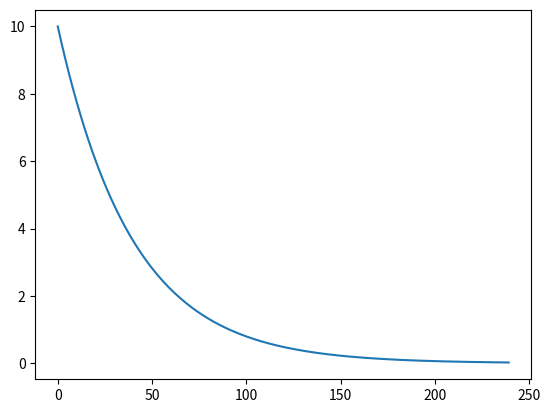

Write Python code to recreate this figure.
"""
La cantidad de un contaminante radiactivo distribuido uniformemente que se
encuentra contenido en un reactor cerrado, se mide por su concentración c
(becquerel/litro, o Bq/L). El contaminante disminuye con una tasa de decaimiento
proporcional a su concentración, es decir: dc/dt = -kc

Determine la cantidad de contaminante radioactivo desde un tiempo [0,1] día. La
concentración inicial es de 10Bq/L, tome un h = 0.1 y k = 0.25

Grafique la solución
"""
import matplotlib.pyplot as plt

concentraciones = [10]
h = 0.1 #horas
k = 0.25
tiempo_inicial = 0
tiempo_final =  tiempo_inicial + h#horas


while (tiempo_final <= 24):
    concentraciones.append(-k*concentraciones[-1]*h + concentraciones[-1])
    tiempo_final += h

print(concentraciones)
plt.plot(concentraciones)
plt.show()
